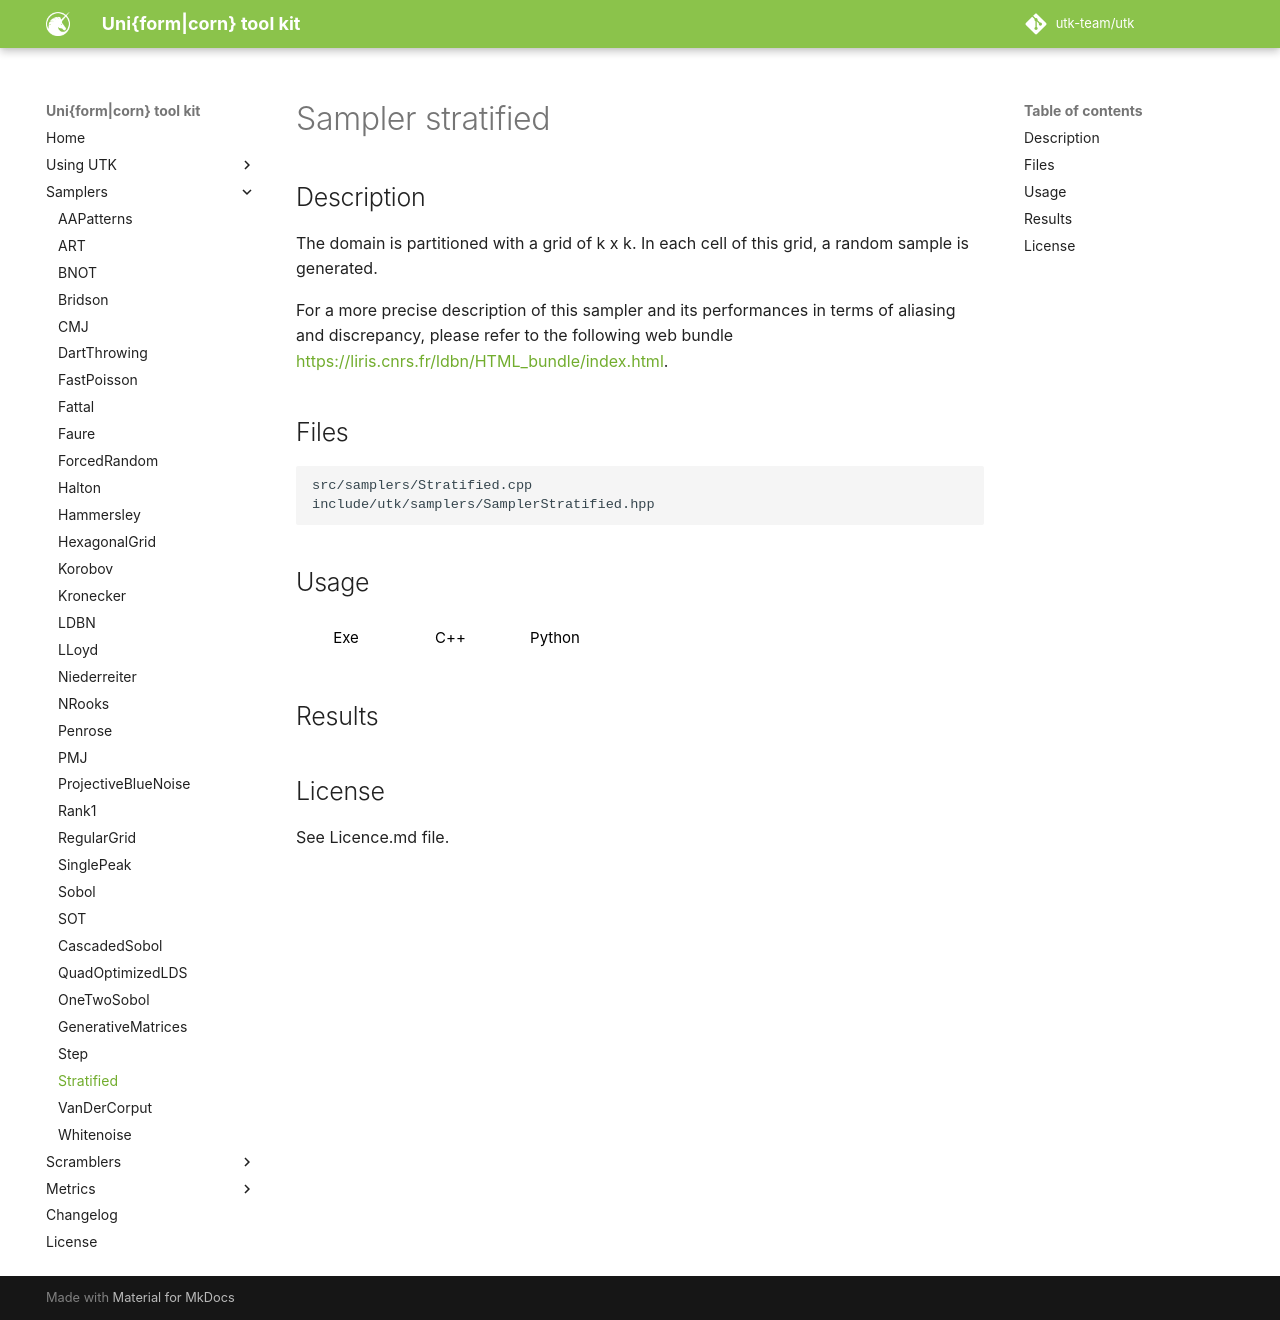

repository: utk-team/utk · page: samplers/Stratified/index.html · generator: mkdocs

# Sampler stratified

## Description

The domain is partitioned with a grid of k x k. In each cell of this grid, a random sample is generated.  

For a more precise description of this sampler and its performances in terms of aliasing and discrepancy, please refer to the following web bundle [https://liris.cnrs.fr/ldbn/HTML_bundle/index.html](https://liris.cnrs.fr/ldbn/HTML_bundle/index.html).

## Files

```
src/samplers/Stratified.cpp  
include/utk/samplers/SamplerStratified.hpp
```

## Usage

<button class="tablink exebutton" onclick="openCode('exe', this)" markdown="1">Exe</button> 
<button class="tablink cppbutton" onclick="openCode('cpp', this)" markdown="1">C++</button> 
<button class="tablink pybutton" onclick="openCode('py', this)" markdown="1">Python</button> 
<br/>
  

<div class="exe tabcontent">

```bash
Stratified sampler
Usage: ./build/src/samplers/Stratified [OPTIONS]

Options:
  -h,--help                   Print this help message and exit
  -n UINT REQUIRED            Number of points
  -d UINT REQUIRED            Dimensions
  -m UINT [1]                 Number of pointsets
  -o,--out TEXT [out.dat]     Output file
```

</div>

<div class="cpp tabcontent">

```  cpp
#include <utk/utils/PointsetIO.hpp>
#include <utk/utils/Pointset.hpp>
#include <utk/samplers/SamplerStratified.hpp>

int main()
{
    utk::Pointset<double> pts;

    utk::SamplerStratified st(2 /* dimension */);
    st.setRandomSeed(/* empty means random, can also pass a number */);
    // Check for no errors
    if (st.generateSamples(pts, 1024 /* Number of points */))
    {
        write_text_pointset("st2d.dat", pts);
    }
}
```  

</div>

<div class="py tabcontent">

``` python
import pyutk

st = pyutk.Stratified(d=2)
samples = st.sample(1024) # This is a numpy array !
```  

</div>

## Results

<div class="results"></div>
<script>
  window.addEventListener('DOMContentLoaded', function() { show_results(); }); 
</script>

## License

See Licence.md file.
